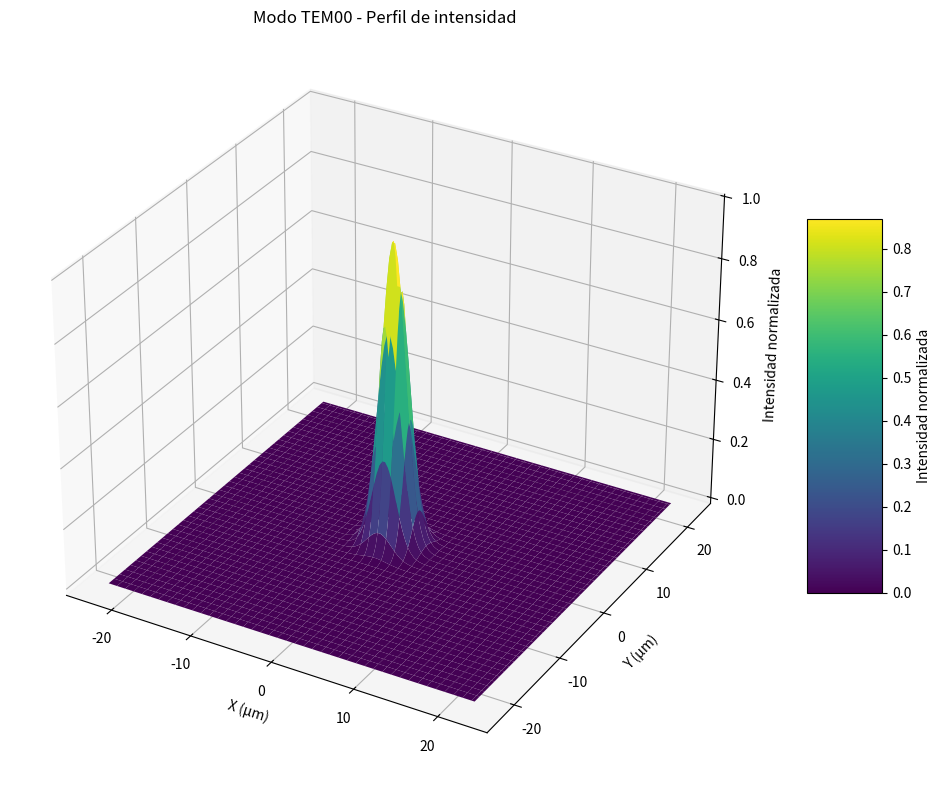
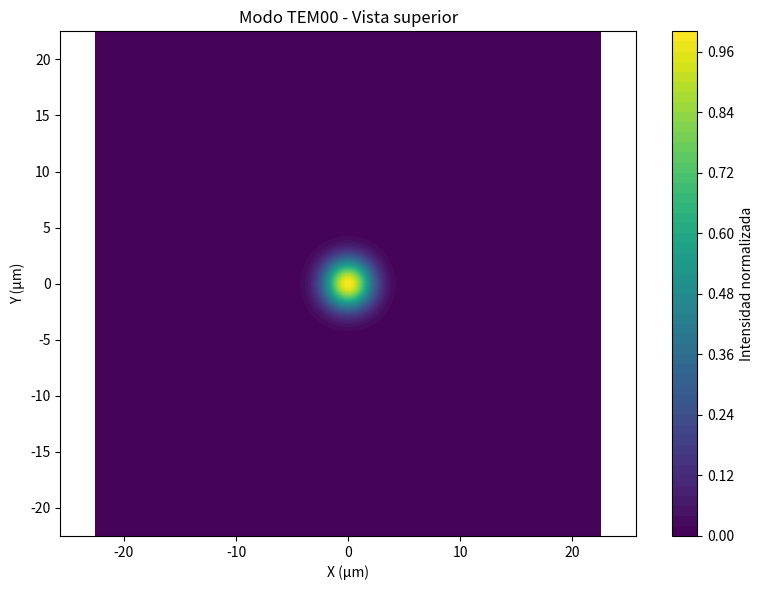

Reproduce these figures in Python, in order.
import numpy as np
import matplotlib.pyplot as plt
from mpl_toolkits.mplot3d import Axes3D
from matplotlib import cm


def campo_tem00(X, Y, w0, I0, fase_inicial=0.0):
    """
    Genera un campo TEM00 gaussiano complejo E(x,y) listo para usar en BPM.

    Parámetros:
        X, Y (ndarray): mallas 2D con coordenadas espaciales en metros.
        w0 (float): radio del waist (haz) en metros.
        I0 (float): intensidad pico en W/m².
        fase_inicial (float): fase global opcional (en radianes).

    Retorna:
        ndarray complejo: campo eléctrico complejo E(x,y)
    """
    R2 = X**2 + Y**2
    Ex = np.sqrt(np.float32(I0)) * np.exp(np.float32(-R2 / w0**2))
    fase = np.exp(np.complex64(-1j * fase_inicial))
    return np.complex64(Ex * fase)


class fuente_microscopia_1:
    wavelength = np.float32(800e-9)  # m longitud onda
    w0 = np.float32(3e-6)  # m beam waist 3um
    I_peak = np.float32(1e10)  # W/m**2
    NA = np.float32(0.1)  # NA de la lente


if __name__ == "__main__":
    # Parámetros del haz
    w0 = fuente_microscopia_1.w0  # Radio del haz en metros (3 µm)
    I0 = fuente_microscopia_1.I_peak   # Intensidad pico en W/m²

    # Crear malla de coordenadas
    L = 45e-6  # Tamaño del dominio (15 µm)
    N = 128     # Número de puntos en cada dimensión
    x = np.linspace(-L/2, L/2, N)
    y = np.linspace(-L/2, L/2, N)
    X, Y = np.meshgrid(x, y)

    # Generar el campo TEM00
    campo = campo_tem00(X, Y, w0, I0)

    # Calcular la intensidad (|E|²)
    intensidad = np.abs(campo)**2

    # Crear figura 3D
    fig = plt.figure(figsize=(10, 8))
    ax = fig.add_subplot(111, projection='3d')

    # Graficar superficie 2D
    surf = ax.plot_surface(X*1e6, Y*1e6, intensidad/I0, 
                          cmap=cm.viridis, linewidth=0, antialiased=True)

    # Configurar etiquetas y título
    ax.set_xlabel('X (µm)')
    ax.set_ylabel('Y (µm)')
    ax.set_zlabel('Intensidad normalizada')
    ax.set_title('Modo TEM00 - Perfil de intensidad')

    # Añadir barra de color
    fig.colorbar(surf, ax=ax, shrink=0.5, aspect=5, label='Intensidad normalizada')

    # Mostrar gráfico
    plt.tight_layout()
    plt.show()

    # También crear una vista 2D (contorno)
    plt.figure(figsize=(8, 6))
    plt.contourf(X*1e6, Y*1e6, intensidad/I0, 50, cmap='viridis')
    plt.colorbar(label='Intensidad normalizada')
    plt.xlabel('X (µm)')
    plt.ylabel('Y (µm)')
    plt.title('Modo TEM00 - Vista superior')
    plt.axis('equal')
    plt.tight_layout()
    plt.show()
